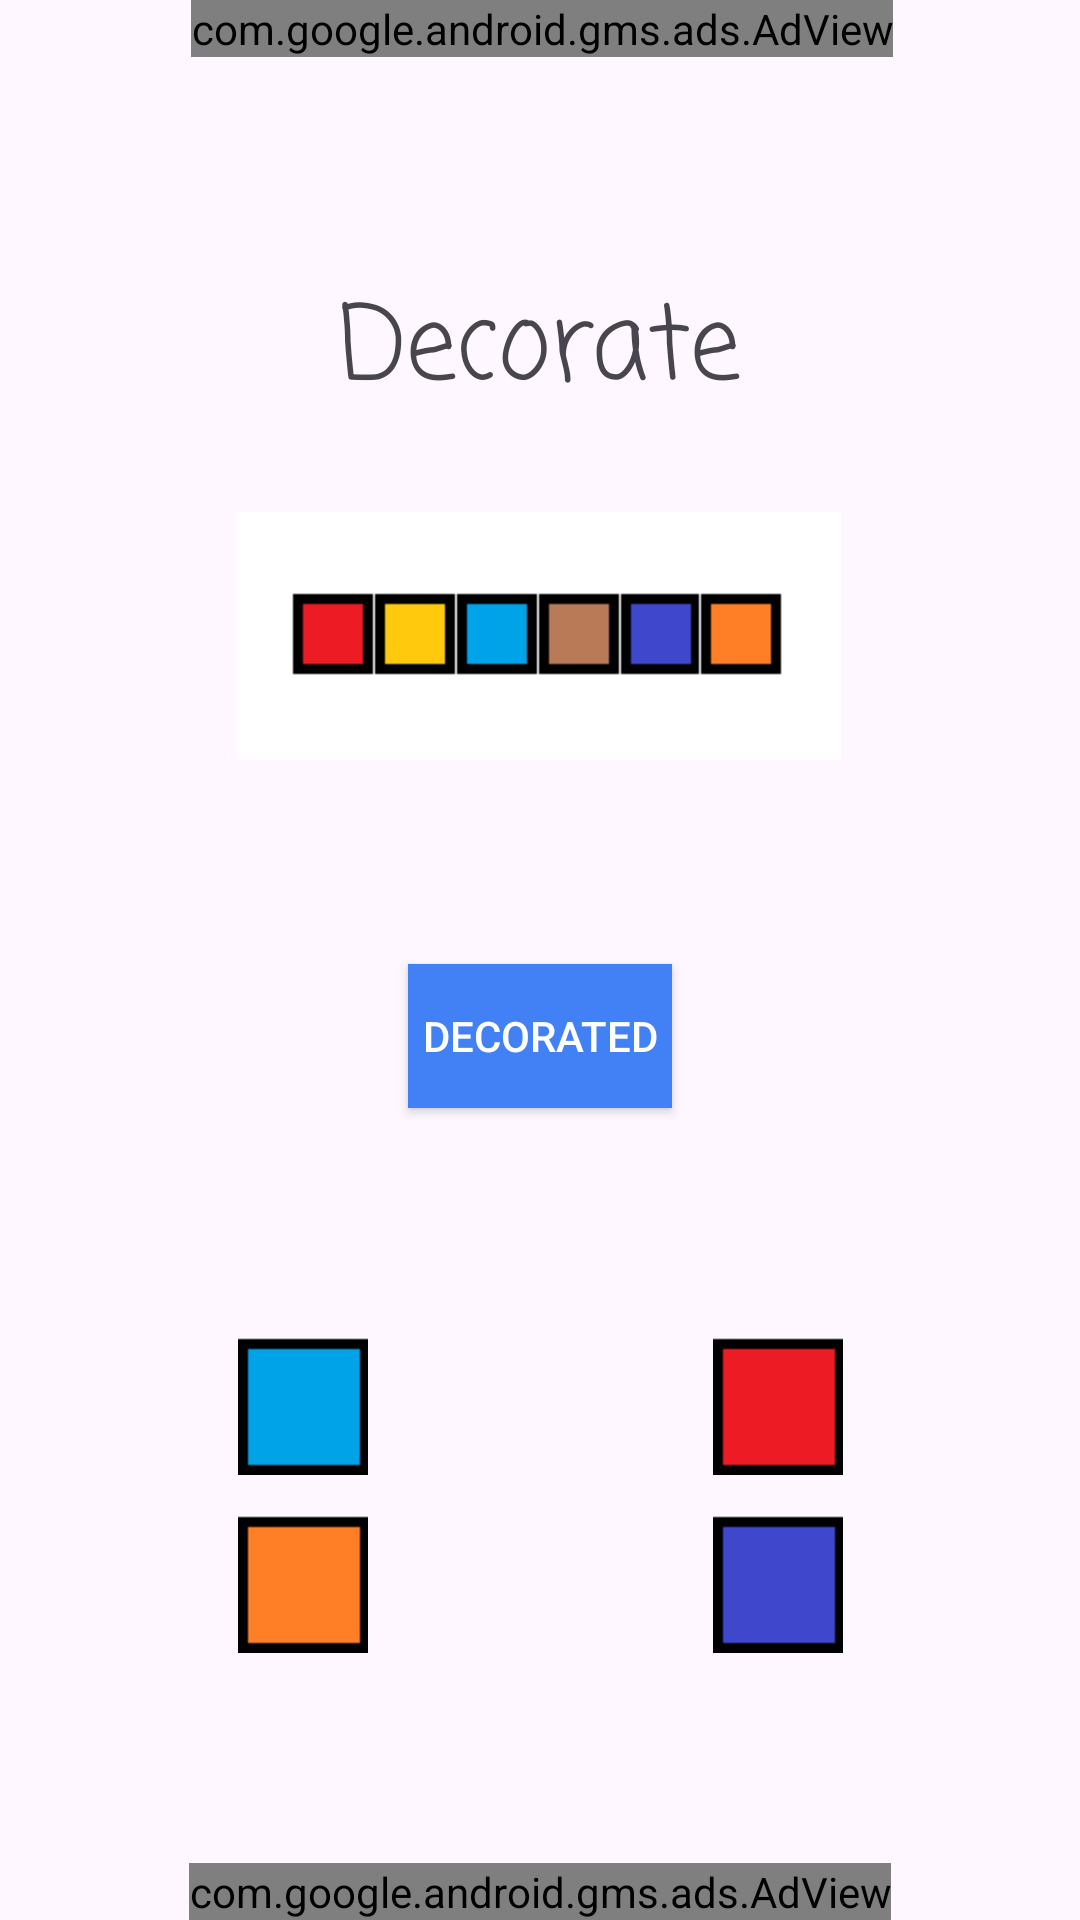

Write the Android layout XML for this screen, with the resource values it uses.
<!-- AndroidManifest.xml: application theme Theme.SuperGeniosTest -->
<!-- res/layout/activity_question_three.xml -->
<?xml version="1.0" encoding="utf-8"?>
<androidx.constraintlayout.widget.ConstraintLayout xmlns:android="http://schemas.android.com/apk/res/android"
    xmlns:app="http://schemas.android.com/apk/res-auto"
    xmlns:tools="http://schemas.android.com/tools"
    android:layout_width="match_parent"
    android:layout_height="match_parent"
    tools:context=".QuestionThree">

    <com.google.android.gms.ads.AdView
        android:id="@+id/adViewQuestionThree"
        android:layout_width="wrap_content"
        android:layout_height="wrap_content"
        app:adSize="BANNER"
        app:adUnitId="ca-app-pub-3940256099942544/6300978111"
        app:layout_constraintEnd_toEndOf="parent"
        app:layout_constraintHorizontal_bias="0.505"
        app:layout_constraintStart_toStartOf="parent"
        app:layout_constraintTop_toTopOf="parent" />

    <com.google.android.gms.ads.AdView
        android:id="@+id/adView2QuestionThree"
        android:layout_width="wrap_content"
        android:layout_height="wrap_content"
        app:adSize="BANNER"
        app:adUnitId="ca-app-pub-3940256099942544/6300978111"
        app:layout_constraintBottom_toBottomOf="parent"
        app:layout_constraintEnd_toEndOf="parent"
        app:layout_constraintStart_toStartOf="parent" />

    <ImageView
        android:id="@+id/colors"
        android:layout_width="wrap_content"
        android:layout_height="wrap_content"
        android:layout_marginTop="28dp"
        app:layout_constraintEnd_toEndOf="parent"
        app:layout_constraintHorizontal_bias="0.497"
        app:layout_constraintStart_toStartOf="parent"
        app:layout_constraintTop_toBottomOf="@+id/decorate"
        app:srcCompat="@mipmap/colors" />

    <TextView
        android:id="@+id/decorate"
        android:layout_width="wrap_content"
        android:layout_height="wrap_content"
        android:layout_marginTop="72dp"
        android:fontFamily="casual"
        android:text="Decorate"
        android:textSize="34sp"
        app:layout_constraintEnd_toEndOf="parent"
        app:layout_constraintStart_toStartOf="parent"
        app:layout_constraintTop_toBottomOf="@+id/adViewQuestionThree" />

    <Button
        android:id="@+id/decorated"
        style="@style/MeuBotaoAzul"
        android:layout_width="wrap_content"
        android:layout_height="wrap_content"
        android:layout_marginTop="68dp"
        android:text="decorated"
        app:layout_constraintEnd_toEndOf="parent"
        app:layout_constraintStart_toStartOf="parent"
        app:layout_constraintTop_toBottomOf="@+id/colors" />



    <ImageView
        android:id="@+id/orange"
        android:layout_width="wrap_content"
        android:layout_height="wrap_content"
        app:layout_constraintBottom_toBottomOf="parent"
        app:layout_constraintEnd_toEndOf="parent"
        app:layout_constraintHorizontal_bias="0.25"
        app:layout_constraintStart_toStartOf="parent"
        app:layout_constraintTop_toTopOf="parent"
        app:layout_constraintVertical_bias="0.85"
        app:srcCompat="@mipmap/squareo" />

    <ImageView
        android:id="@+id/purple"
        android:layout_width="wrap_content"
        android:layout_height="wrap_content"
        app:layout_constraintBottom_toBottomOf="parent"
        app:layout_constraintEnd_toEndOf="parent"
        app:layout_constraintHorizontal_bias="0.75"
        app:layout_constraintStart_toStartOf="parent"
        app:layout_constraintTop_toTopOf="parent"
        app:layout_constraintVertical_bias="0.85"
        app:srcCompat="@mipmap/squarep" />

    <ImageView
        android:id="@+id/red"
        android:layout_width="wrap_content"
        android:layout_height="wrap_content"
        app:layout_constraintBottom_toBottomOf="parent"
        app:layout_constraintEnd_toEndOf="parent"
        app:layout_constraintHorizontal_bias="0.75"
        app:layout_constraintStart_toStartOf="parent"
        app:layout_constraintTop_toTopOf="parent"
        app:layout_constraintVertical_bias="0.75"
        app:srcCompat="@mipmap/squarer" />

    <ImageView
        android:id="@+id/blue"
        android:layout_width="wrap_content"
        android:layout_height="wrap_content"
        app:layout_constraintBottom_toBottomOf="parent"
        app:layout_constraintEnd_toEndOf="parent"
        app:layout_constraintHorizontal_bias="0.25"
        app:layout_constraintStart_toStartOf="parent"
        app:layout_constraintTop_toTopOf="parent"
        app:layout_constraintVertical_bias="0.75"
        app:srcCompat="@mipmap/squareb" />


</androidx.constraintlayout.widget.ConstraintLayout>
<!-- resources referenced by this layout -->
<resources>
  <!-- mipmap colors: png bitmap (mipmap-hdpi, 2008 bytes) -->
  <!-- mipmap squareb: png bitmap (mipmap-hdpi, 301 bytes) -->
  <!-- mipmap squareo: png bitmap (mipmap-hdpi, 392 bytes) -->
  <!-- mipmap squarep: png bitmap (mipmap-hdpi, 393 bytes) -->
  <!-- mipmap squarer: png bitmap (mipmap-hdpi, 395 bytes) -->
  <style name="MeuBotaoAzul" parent="Widget.AppCompat.Button.Colored">
          
          <item name="android:background">@color/theme</item>
          
          <item name="android:textColor">@color/white</item>
          
      </style>
  <style name="Theme.SuperGeniosTest" parent="Base.Theme.SuperGeniosTest">
          <item name="colorPrimary">@color/theme</item>
          <item name="colorAccent">@color/theme</item>
      </style>
  <color name="theme">#4281f5</color>
  <color name="white">#FFFFFFFF</color>
  <style name="Base.Theme.SuperGeniosTest" parent="Theme.Material3.DayNight.NoActionBar">
          
          
      </style>
</resources>
